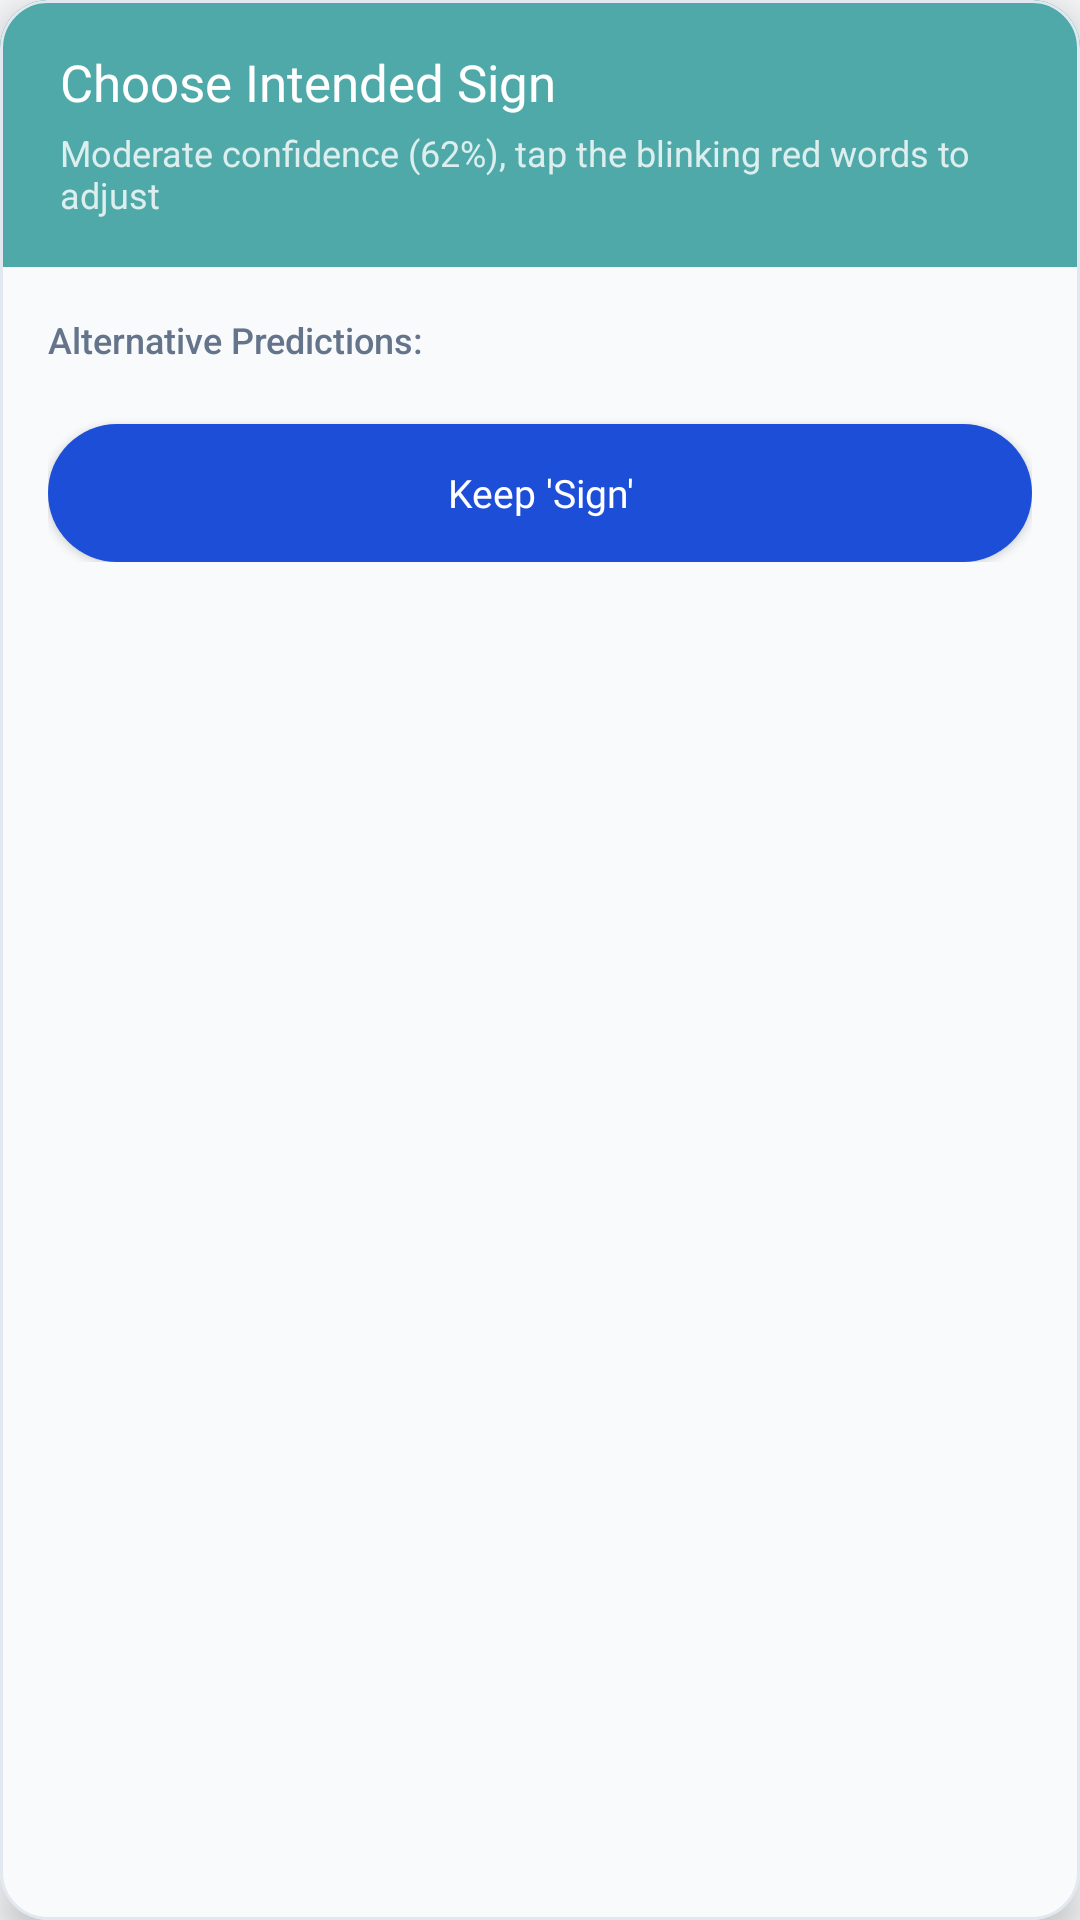

The Android layout XML behind this screen, and the referenced resources:
<!-- AndroidManifest.xml: application theme Theme.Sigla -->
<!-- res/layout/dialog_sign_choices.xml -->
<?xml version="1.0" encoding="utf-8"?>
<com.google.android.material.card.MaterialCardView
    xmlns:android="http://schemas.android.com/apk/res/android"
    xmlns:app="http://schemas.android.com/apk/res-auto"
    xmlns:tools="http://schemas.android.com/tools"
    style="@style/Widget.Sigla.Card"
    android:layout_width="match_parent"
    android:layout_height="wrap_content"
    app:cardCornerRadius="16dp"
    app:cardElevation="8dp"
    app:cardBackgroundColor="@color/ms_bg"
    app:strokeWidth="1dp"
    app:strokeColor="@color/ms_divider">

    <LinearLayout
        android:layout_width="match_parent"
        android:layout_height="wrap_content"
        android:orientation="vertical">

        
        <LinearLayout
            android:layout_width="match_parent"
            android:layout_height="wrap_content"
            android:background="@color/ms_brand"
            android:orientation="vertical"
            android:paddingStart="@dimen/ms_space_20"
            android:paddingEnd="@dimen/ms_space_20"
            android:paddingTop="@dimen/ms_space_16"
            android:paddingBottom="@dimen/ms_space_16">

            <TextView
                android:id="@+id/tvChoicesTitle"
                style="@style/Sigla.Text.CardTitle"
                android:layout_width="wrap_content"
                android:layout_height="wrap_content"
                android:text="Choose Intended Sign"
                android:textColor="@color/ms_on_brand" />

            <TextView
                android:id="@+id/tvChoicesSubtitle"
                android:layout_width="wrap_content"
                android:layout_height="wrap_content"
                android:layout_marginTop="4dp"
                android:fontFamily="sans-serif"
                android:textSize="12sp"
                android:textColor="@color/ms_on_brand_secondary"
                android:text="Moderate confidence (62%), tap the blinking red words to adjust" />
        </LinearLayout>

        
        <LinearLayout
            android:layout_width="match_parent"
            android:layout_height="wrap_content"
            android:background="@color/ms_bg"
            android:orientation="vertical"
            android:paddingStart="@dimen/ms_space_16"
            android:paddingEnd="@dimen/ms_space_16"
            android:paddingTop="@dimen/ms_space_16"
            android:paddingBottom="@dimen/ms_space_16">

            <TextView
                android:id="@+id/tvAlternativesHeader"
                android:layout_width="wrap_content"
                android:layout_height="wrap_content"
                android:text="Alternative Predictions:"
                android:textSize="12sp"
                android:fontFamily="sans-serif-medium"
                android:textColor="@color/ms_text_secondary"
                android:layout_marginBottom="8dp" />

            <androidx.core.widget.NestedScrollView
                android:layout_width="match_parent"
                android:layout_height="wrap_content"
                android:maxHeight="240dp">

                <LinearLayout
                    android:id="@+id/layoutAlternativesContainer"
                    android:layout_width="match_parent"
                    android:layout_height="wrap_content"
                    android:orientation="vertical" />
            </androidx.core.widget.NestedScrollView>

            
            <com.google.android.material.button.MaterialButton
                android:id="@+id/btnKeepCurrent"
                style="@style/Widget.Sigla.Button"
                android:layout_width="match_parent"
                android:layout_height="46dp"
                android:layout_marginTop="12dp"
                app:cornerRadius="23dp"
                app:backgroundTint="@color/ms_cat_blue_bg"
                android:textColor="@color/ms_cat_blue_text"
                android:text="Keep 'Sign'" />

        </LinearLayout>
    </LinearLayout>
</com.google.android.material.card.MaterialCardView>
<!-- resources referenced by this layout -->
<resources>
  <color name="ms_bg">#F8FAFC</color>
  <color name="ms_brand">#50A9A9</color>
  <color name="ms_cat_blue_bg">#1D4ED8</color>
  <color name="ms_cat_blue_text">#FFFFFF</color>
  <color name="ms_divider">#E2E8F0</color>
  <color name="ms_on_brand">#FFFFFF</color>
  <color name="ms_on_brand_secondary">#CCFFFFFF</color>
  <color name="ms_text_secondary">#64748B</color>
  <dimen name="ms_space_16">16dp</dimen>
  <dimen name="ms_space_20">20dp</dimen>
  <style name="Sigla.Text.CardTitle">
          <item name="android:fontFamily">@font/poppins_semibold</item>
          <item name="android:textSize">@dimen/ms_text_card</item>
          <item name="android:textColor">@color/ms_brand_text</item>
      </style>
  <style name="Widget.Sigla.Button" parent="Widget.MaterialComponents.Button">
          <item name="backgroundTint">@color/ms_brand</item>
          <item name="android:textColor">@color/ms_on_brand</item>
          <item name="cornerRadius">@dimen/ms_radius_sm</item>
          <item name="android:textAllCaps">false</item>
          <item name="android:fontFamily">@font/poppins_semibold</item>
          <item name="android:textSize">@dimen/ms_text_body</item>
          <item name="android:letterSpacing">0</item>
          <item name="android:insetTop">0dp</item>
          <item name="android:insetBottom">0dp</item>
          <item name="android:minHeight">@dimen/ms_touch_min</item>
      </style>
  <style name="Widget.Sigla.Card" parent="Widget.MaterialComponents.CardView">
          <item name="cardElevation">0dp</item>
          <item name="cardCornerRadius">@dimen/ms_radius_md</item>
          <item name="cardBackgroundColor">@color/ms_tint</item>
          <item name="strokeWidth">1dp</item>
          <item name="strokeColor">@color/ms_divider</item>
      </style>
  <style name="Theme.Sigla" parent="Theme.MaterialComponents.DayNight.NoActionBar">
          <item name="colorPrimary">@color/ms_brand</item>
          <item name="colorPrimaryVariant">@color/ms_brand</item>
          <item name="colorOnPrimary">@color/ms_on_brand</item>
          <item name="colorSecondary">@color/ms_brand</item>
          <item name="colorOnSecondary">@color/ms_on_brand</item>
          <item name="android:windowBackground">@color/ms_bg</item>
          <item name="android:statusBarColor">@color/ms_bg</item>
          <item name="android:navigationBarColor">@color/ms_nav_bar</item>
          <item name="android:windowLightStatusBar">true</item>
          <item name="android:windowLightNavigationBar" tools:targetApi="27">@bool/ms_light_system_bars</item>
          <item name="android:windowAnimationStyle">@style/Animation.Sigla.Screen</item>
      </style>
  <dimen name="ms_text_card">17sp</dimen>
  <color name="ms_brand_text">#258279</color>
  <dimen name="ms_radius_sm">4dp</dimen>
  <dimen name="ms_text_body">13sp</dimen>
  <dimen name="ms_touch_min">48dp</dimen>
  <dimen name="ms_radius_md">6dp</dimen>
  <color name="ms_tint">#FFFFFF</color>
  <color name="ms_nav_bar">#0D1127</color>
  <style name="Animation.Sigla.Screen" parent="@android:style/Animation.Activity">
          <item name="android:activityOpenEnterAnimation">@anim/screen_open_enter</item>
          <item name="android:activityOpenExitAnimation">@anim/screen_open_exit</item>
          <item name="android:activityCloseEnterAnimation">@anim/screen_close_enter</item>
          <item name="android:activityCloseExitAnimation">@anim/screen_close_exit</item>
      </style>
</resources>
